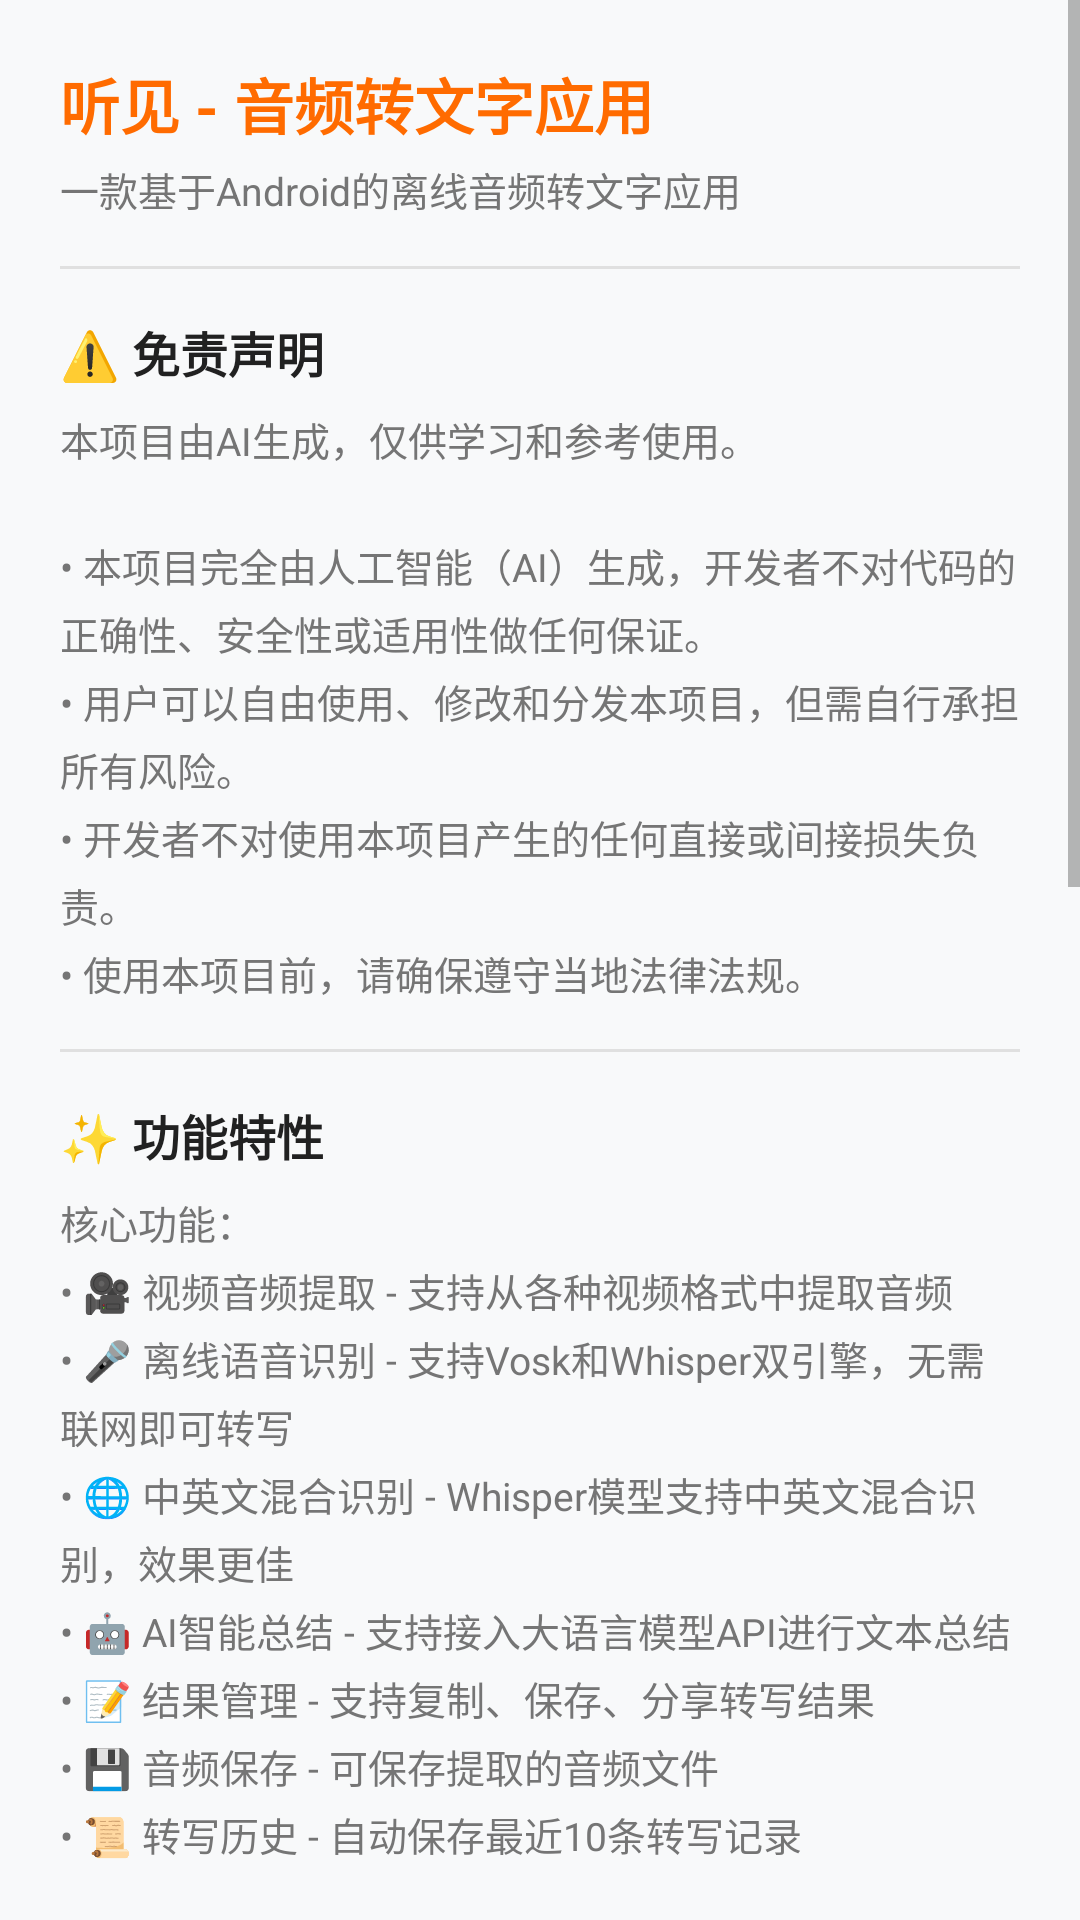

This screen was rendered from an Android layout file. Write that file and the resources it references.
<!-- AndroidManifest.xml: application theme Theme.Audio_parse -->
<!-- res/layout/dialog_app_intro.xml -->
<?xml version="1.0" encoding="utf-8"?>
<ScrollView xmlns:android="http://schemas.android.com/apk/res/android"
    xmlns:app="http://schemas.android.com/apk/res-auto"
    android:layout_width="match_parent"
    android:layout_height="match_parent"
    android:fillViewport="true">

    <LinearLayout
        android:layout_width="match_parent"
        android:layout_height="wrap_content"
        android:orientation="vertical"
        android:padding="20dp">

        <TextView
            android:layout_width="wrap_content"
            android:layout_height="wrap_content"
            android:text="@string/app_intro_title"
            android:textColor="@color/orange_primary"
            android:textSize="20sp"
            android:textStyle="bold" />

        <TextView
            android:layout_width="wrap_content"
            android:layout_height="wrap_content"
            android:layout_marginTop="4dp"
            android:text="@string/app_intro_subtitle"
            android:textColor="@color/text_secondary"
            android:textSize="13sp" />

        <View
            android:layout_width="match_parent"
            android:layout_height="1dp"
            android:layout_marginTop="16dp"
            android:layout_marginBottom="16dp"
            android:background="@color/divider" />

        <TextView
            android:layout_width="wrap_content"
            android:layout_height="wrap_content"
            android:text="@string/disclaimer_title"
            android:textColor="@color/text_primary"
            android:textSize="16sp"
            android:textStyle="bold" />

        <TextView
            android:layout_width="wrap_content"
            android:layout_height="wrap_content"
            android:layout_marginTop="8dp"
            android:text="@string/disclaimer_content"
            android:textColor="@color/text_secondary"
            android:textSize="13sp"
            android:lineSpacingExtra="4dp" />

        <View
            android:layout_width="match_parent"
            android:layout_height="1dp"
            android:layout_marginTop="16dp"
            android:layout_marginBottom="16dp"
            android:background="@color/divider" />

        <TextView
            android:layout_width="wrap_content"
            android:layout_height="wrap_content"
            android:text="@string/features_title"
            android:textColor="@color/text_primary"
            android:textSize="16sp"
            android:textStyle="bold" />

        <TextView
            android:layout_width="wrap_content"
            android:layout_height="wrap_content"
            android:layout_marginTop="8dp"
            android:text="@string/features_content"
            android:textColor="@color/text_secondary"
            android:textSize="13sp"
            android:lineSpacingExtra="4dp" />

        <View
            android:layout_width="match_parent"
            android:layout_height="1dp"
            android:layout_marginTop="16dp"
            android:layout_marginBottom="16dp"
            android:background="@color/divider" />

        <TextView
            android:layout_width="wrap_content"
            android:layout_height="wrap_content"
            android:text="@string/first_use_title"
            android:textColor="@color/text_primary"
            android:textSize="16sp"
            android:textStyle="bold" />

        <TextView
            android:layout_width="wrap_content"
            android:layout_height="wrap_content"
            android:layout_marginTop="8dp"
            android:text="@string/first_use_content"
            android:textColor="@color/text_secondary"
            android:textSize="13sp"
            android:lineSpacingExtra="4dp" />

        <View
            android:layout_width="match_parent"
            android:layout_height="1dp"
            android:layout_marginTop="16dp"
            android:layout_marginBottom="16dp"
            android:background="@color/divider" />

        <TextView
            android:layout_width="wrap_content"
            android:layout_height="wrap_content"
            android:text="@string/about_ai_summary_title"
            android:textColor="@color/text_primary"
            android:textSize="16sp"
            android:textStyle="bold" />

        <TextView
            android:layout_width="wrap_content"
            android:layout_height="wrap_content"
            android:layout_marginTop="8dp"
            android:text="@string/about_ai_summary_content"
            android:textColor="@color/text_secondary"
            android:textSize="13sp"
            android:lineSpacingExtra="4dp" />

    </LinearLayout>

</ScrollView>
<!-- resources referenced by this layout -->
<resources>
  <color name="divider">#E0E0E0</color>
  <color name="orange_primary">#FF6B00</color>
  <color name="text_primary">#212121</color>
  <color name="text_secondary">#757575</color>
  <string name="about_ai_summary_content">• AI智能总结需要配置您自己的大模型API（支持OpenAI兼容接口）\n• 需要填写您自己的API Key，应用不会收集或上传您的密钥\n• AI总结功能需要联网调用大模型服务，会产生API调用费用\n• AI总结为可选功能，不配置不影响核心的语音转文字功能</string>
  <string name="about_ai_summary_title">🤖 关于AI总结功能</string>
  <string name="app_intro_subtitle">一款基于Android的离线音频转文字应用</string>
  <string name="app_intro_title">听见 - 音频转文字应用</string>
  <string name="disclaimer_content">本项目由AI生成，仅供学习和参考使用。\n\n• 本项目完全由人工智能（AI）生成，开发者不对代码的正确性、安全性或适用性做任何保证。\n• 用户可以自由使用、修改和分发本项目，但需自行承担所有风险。\n• 开发者不对使用本项目产生的任何直接或间接损失负责。\n• 使用本项目前，请确保遵守当地法律法规。</string>
  <string name="disclaimer_title">⚠️ 免责声明</string>
  <string name="features_content">核心功能：\n• 🎥 视频音频提取 - 支持从各种视频格式中提取音频\n• 🎤 离线语音识别 - 支持Vosk和Whisper双引擎，无需联网即可转写\n• 🌐 中英文混合识别 - Whisper模型支持中英文混合识别，效果更佳\n• 🤖 AI智能总结 - 支持接入大语言模型API进行文本总结\n• 📝 结果管理 - 支持复制、保存、分享转写结果\n• 💾 音频保存 - 可保存提取的音频文件\n• 📜 转写历史 - 自动保存最近10条转写记录\n\n软件优势：\n• 🔒 完全本地化 - 语音识别完全在本地运行，保护隐私安全\n• 🚫 无需注册 - 下载即可使用，无任何门槛\n• 🎯 无广告干扰 - 界面清爽，专注核心功能\n• 📖 功能精简 - 操作流程清晰，新手也能快速上手\n• 💰 免费使用 - 核心功能完全免费</string>
  <string name="features_title">✨ 功能特性</string>
  <string name="first_use_content">1. 下载语音模型\n   首次打开应用会提示下载模型。\n   • Vosk模型：仅支持中文，推荐"小模型"（50MB）\n   • Whisper模型：支持中英文混合，推荐"Whisper Small"（466MB）\n\n2. 配置AI总结（可选）\n   进入设置页面，填写API URL（支持OpenAI兼容接口）、API Token和模型名称，点击"测试连接"验证配置。\n\n3. 开始使用\n   选择视频或音频文件，点击"开始转写"即可。</string>
  <string name="first_use_title">🚀 首次使用</string>
  <style name="Theme.Audio_parse" parent="Theme.MaterialComponents.DayNight.NoActionBar">
          <item name="colorPrimary">@color/orange_primary</item>
          <item name="colorPrimaryVariant">@color/orange_primary_dark</item>
          <item name="colorOnPrimary">@color/white</item>
          <item name="colorSecondary">@color/orange_400</item>
          <item name="colorSecondaryVariant">@color/orange_600</item>
          <item name="colorOnSecondary">@color/white</item>
          <item name="android:statusBarColor">@color/orange_primary</item>
          <item name="android:navigationBarColor">@color/white</item>
          <item name="android:windowBackground">@color/background</item>
          <item name="android:textColorPrimary">@color/text_primary</item>
          <item name="android:textColorSecondary">@color/text_secondary</item>
      </style>
  <color name="orange_primary_dark">#E55A00</color>
  <color name="white">#FFFFFFFF</color>
  <color name="orange_400">#FFA726</color>
  <color name="orange_600">#FB8C00</color>
  <color name="background">#F8F9FA</color>
</resources>
